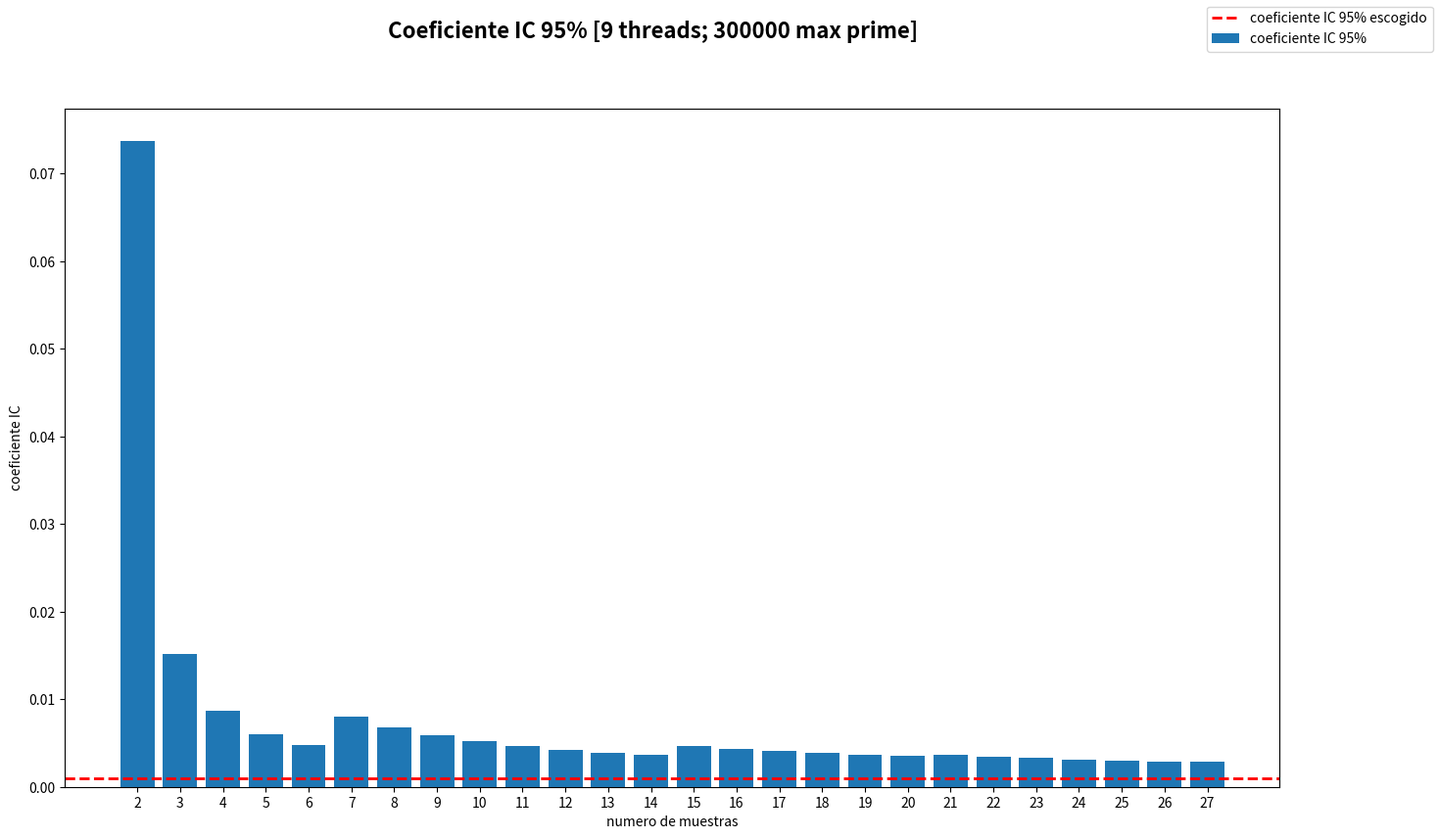
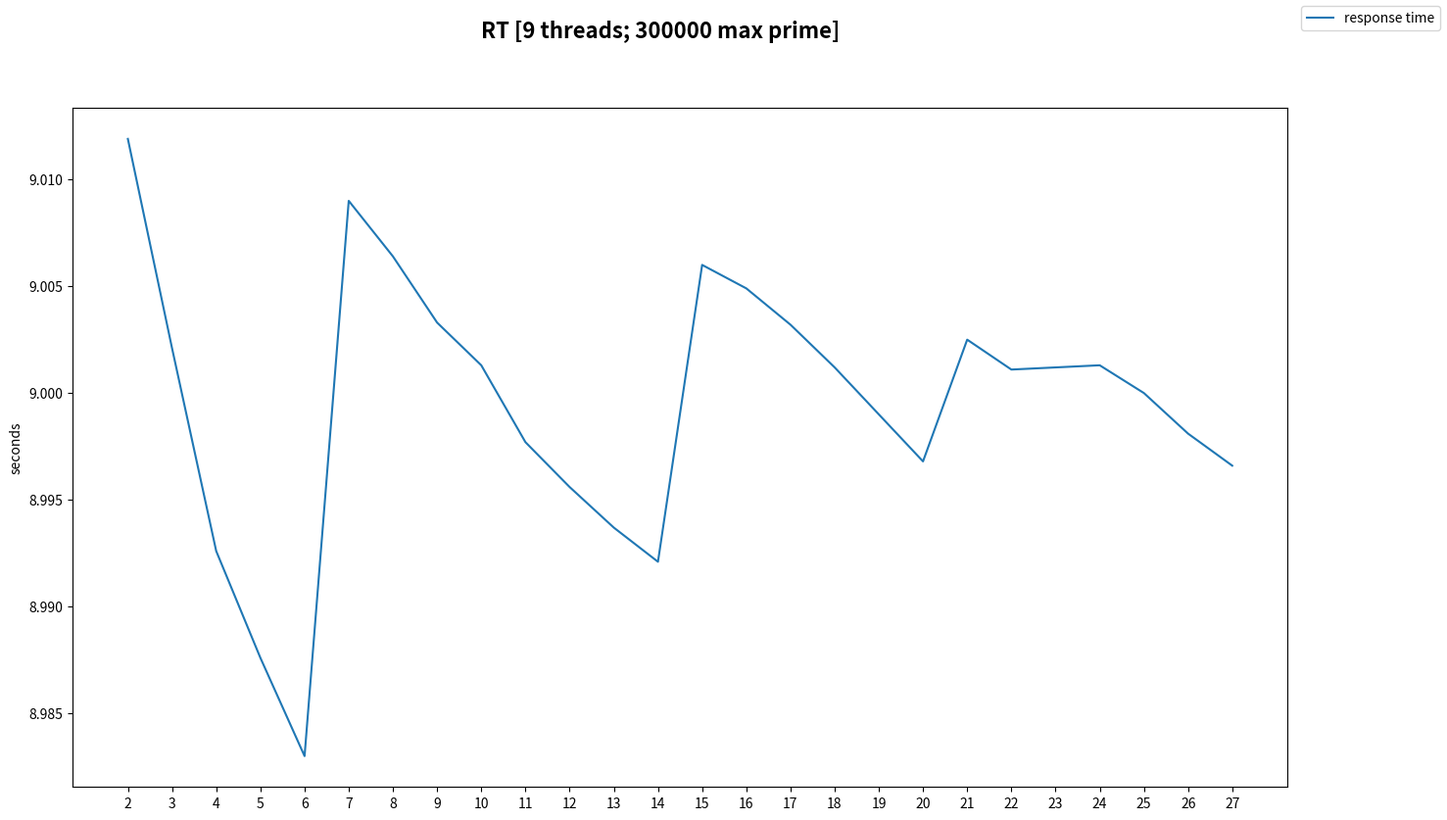

Generate these figures, in order, with matplotlib:
#!/usr/bin/env python3

from __future__ import annotations

import numpy as np
import matplotlib.pyplot as plt

if __name__ == "__main__":
  # coeffs = [0.0011330409734441164, 0.0017255305662526373, 0.010953175512063344, 0.007512649608703087, 0.005896349931389173, 0.006208260771859235,
  #           0.005274267339934108, 0.004675471825315311, 0.004178522285567554, 0.0037578160108920015, 0.0034225354751970436, 0.0031563959438520297,
  #           0.0029367262522491185, 0.0027156671924123913, 0.0025569571172467183, 0.002580380252841123, 0.0024443909281973266, 0.0023032990556932594,
  #           0.002198025172045407, 0.00210151746301834, 0.002026743948649066, 0.0019585067775246623, 0.0018765555219517629, 0.001806360220053093,
  #           0.0017476270440528268, 0.0016786694212769077, 0.0016322133480250647, 0.0015731008158347336, 0.0017033958685832593]
  # ci = [ 0.0102, 0.0155, 0.0986, 0.0676, 0.0530, 0.0559, 0.0475, 0.0421, 0.0376, 0.0338, 0.0308, 0.0284, 0.0264, 0.0244, 0.0230, 0.0232, 0.0220,
  #       0.0207, 0.0198, 0.0189, 0.0182, 0.0176, 0.0169, 0.0162, 0.0157, 0.0151, 0.0147, 0.0141, 0.0153 ]
  # mean = [ 8.9714, 8.9678, 8.9987, 8.9946, 8.9891, 9.0039, 9.0005, 8.9961, 8.9929, 8.9909, 8.9890, 8.9869, 8.9849, 8.9846, 8.9829, 8.9870, 8.9885,
  #       8.9882, 8.9869, 8.9858, 8.9843, 8.9857, 8.9864, 8.9855, 8.9845, 8.9844, 8.9833, 8.9831, 8.9865 ]

  # TEST 27
  mean = [9.0119, 9.0021, 8.9926, 8.9876, 8.9830, 9.0090, 9.0064, 9.0033, 9.0013, 8.9977, 8.9956, 8.9937, 8.9921, 9.0060, 9.0049, 9.0032, 9.0012,
          8.9990, 8.9968, 9.0025, 9.0011, 9.0012, 9.0013, 9.0000, 8.9981, 8.9966]
  ci = [0.6645, 0.1365, 0.0776, 0.0543, 0.0426, 0.0723, 0.0608, 0.0528, 0.0465, 0.0422, 0.0384, 0.0352, 0.0325, 0.0424, 0.0394, 0.0370, 0.0350,
        0.0333, 0.0318, 0.0324, 0.0310, 0.0295, 0.0282, 0.0271, 0.0263, 0.0254]
  coeffs = [0.07373966729717335, 0.015168344099774854, 0.008628536240197862, 0.006036813122891222, 0.004747633340201499, 0.008025524504697481,
            0.0067546296604822165, 0.005865288360548433, 0.005170443231126188, 0.004694006430765478, 0.004266229597969748, 0.00391393986073697,
            0.003612902972509009, 0.0047026504187247156, 0.004379882600344301, 0.004113501709493518, 0.0038870854609033543, 0.0037004114627431075,
            0.0035341920703403835, 0.0036004716802818673, 0.0034385733214999954, 0.003276599831705927, 0.0031293492092439165, 0.0030108295407727933,
            0.0029185458417703572, 0.002823417131961573]

  # TEST 30
  # coeffs = [ 0.02563533776926586, 0.005133940082489687, 0.0032761508295645544, 0.0022545521967672244, 0.004363148138980567, 0.005917989430014442,
  #           0.004977787730248061, 0.004362760155803081, 0.003912322865685053, 0.0035514922462693923, 0.0032679699760696413, 0.003539968940685492,
  #           0.0032537338052870232, 0.003048511600126646, 0.002856406953525198, 0.0026737368442751705, 0.002551072672510826, 0.00250281952801344,
  #           0.0023662295952584966, 0.002247762593877975, 0.0021623621181605713, 0.002062609312693862, 0.0019871413367132714, 0.0019082837035720572,
  #           0.0018946066850799555, 0.0018201293384908946, 0.0017698906485014172, 0.0017102036453368716, 0.0016679827636860334 ]
  # ci = [0.2300, 0.0461, 0.0294, 0.0202, 0.0392, 0.0533, 0.0448, 0.0392, 0.0352, 0.0319, 0.0294, 0.0318, 0.0293, 0.0274, 0.0257, 0.0240, 0.0229, 0.0225,
  #       0.0213, 0.0202, 0.0194, 0.0185, 0.0179, 0.0171, 0.0170, 0.0164, 0.0159, 0.0154, 0.0150]
  # mean = [ 8.9713, 8.9736, 8.9684, 8.9670, 8.9810, 8.9986, 8.9967, 8.9935, 8.9903, 8.9875, 8.9849, 8.9928, 8.9922, 8.9901, 8.9886, 8.9879, 8.9860,
  #         8.9890, 8.9887, 8.9881, 8.9867, 8.9863, 8.9852, 8.9845, 8.9866, 8.9868, 8.9857, 8.9851, 8.9840]

  # TEST 30 (3 second delay)
  # mean = [ 8.9948, 8.9871, 8.9854, 8.9857, 8.9849, 8.9874, 8.9869, 8.9862, 8.9855, 8.9854, 8.9842, 8.9836, 8.9839, 8.9835, 8.9880, 8.9875, 8.9871,
  #         8.9868, 8.9871, 8.9865, 8.9863, 8.9867, 8.9865, 8.9868, 8.9884, 8.9900, 8.9918, 8.9934, 8.9951 ]
  # ci = [ 0.0476, 0.0346, 0.0189, 0.0128, 0.0099, 0.0100, 0.0085, 0.0074, 0.0068, 0.0060, 0.0061, 0.0057, 0.0052, 0.0049, 0.0107, 0.0101, 0.0095,
  #       0.0090, 0.0085, 0.0081, 0.0078, 0.0074, 0.0071, 0.0068, 0.0074, 0.0078, 0.0083, 0.0087, 0.0091 ]
  # coeffs = [ 0.005297283196676037, 0.003852446422302081, 0.002108422414301809, 0.001427991100020698, 0.0011031957115770381, 0.0011166969361914216,
  #           0.0009419059217130577, 0.0008286856967379098, 0.0007527807244664581, 0.0006707035507631432, 0.0006774013172778304, 0.0006321061323354011,
  #           0.0005833118344815225, 0.0005474544819500031, 0.0011945825333508412, 0.0011234300254116503, 0.0010581169785315548, 0.0009985854926195512,
  #           0.0009454520026300561, 0.0009048023065892133, 0.0008626846867902781, 0.0008277994283775462, 0.0007920258865763791, 0.0007609748713351169,
  #           0.0008225230989313815, 0.0008657335875521594, 0.0009259377086793944, 0.0009641003228481531, 0.0010141503549796892 ]

  # TEST 250 @ 300000 (3 second delay)
  # mean = [ 8.9797, 8.9832, 8.9813, 8.9758, 8.9702, 8.9685, 8.9695, 8.9723, 8.9738, 8.9784, 8.9781, 8.9783, 8.9784, 8.9793, 8.9794, 8.9795, 8.9792,
  #         8.9795, 8.9794, 8.9794, 8.9795, 8.9798, 8.9800, 8.9810, 8.9818, 8.9820, 8.9818, 8.9815, 8.9814, 8.9813, 8.9812, 8.9813, 8.9813, 8.9826,
  #         8.9824, 8.9825, 8.9823, 8.9820, 8.9820, 8.9819, 8.9820, 8.9824, 8.9827, 8.9828, 8.9829, 8.9832, 8.9835, 8.9833, 8.9834, 8.9832, 8.9832,
  #         8.9831, 8.9831, 8.9831, 8.9831, 8.9831, 8.9831, 8.9834, 8.9833, 8.9832, 8.9831, 8.9833, 8.9836, 8.9834, 8.9832, 8.9832, 8.9833, 8.9835,
  #         8.9834, 8.9836, 8.9836, 8.9834, 8.9833, 8.9832, 8.9830, 8.9829, 8.9831, 8.9829, 8.9828, 8.9828, 8.9828, 8.9832, 8.9832, 8.9832, 8.9840,
  #         8.9846, 8.9853, 8.9860, 8.9868, 8.9874, 8.9881, 8.9888, 8.9894, 8.9900, 8.9906, 8.9911, 8.9916, 8.9923, 8.9930, 8.9938, 8.9946, 8.9952,
  #         8.9956, 8.9961, 8.9966, 8.9970, 8.9976, 8.9980, 8.9983, 8.9988, 8.9993, 8.9997, 9.0001, 9.0005, 9.0009, 9.0012, 9.0017, 9.0021, 9.0024,
  #         9.0026, 9.0030, 9.0034, 9.0040, 9.0044, 9.0047, 9.0050, 9.0053, 9.0057, 9.0060, 9.0063, 9.0066, 9.0071, 9.0073, 9.0076, 9.0079, 9.0084,
  #         9.0086, 9.0089, 9.0092, 9.0096, 9.0100, 9.0103, 9.0105, 9.0107, 9.0108, 9.0110, 9.0113, 9.0115, 9.0117, 9.0119, 9.0122, 9.0124, 9.0126,
  #         9.0128, 9.0130, 9.0132, 9.0134, 9.0136, 9.0138, 9.0141, 9.0142, 9.0145, 9.0146, 9.0148, 9.0149, 9.0152, 9.0155, 9.0157, 9.0159, 9.0160,
  #         9.0162, 9.0164, 9.0166, 9.0168, 9.0170, 9.0172, 9.0174, 9.0175, 9.0177, 9.0177, 9.0179, 9.0180, 9.0182, 9.0185, 9.0188, 9.0189, 9.0191,
  #         9.0192, 9.0194, 9.0196, 9.0198, 9.0200, 9.0201, 9.0203, 9.0204, 9.0205, 9.0206, 9.0209, 9.0210, 9.0212, 9.0213, 9.0214, 9.0215, 9.0216,
  #         9.0217, 9.0218, 9.0218, 9.0219, 9.0220, 9.0221, 9.0222, 9.0224, 9.0224, 9.0225, 9.0226, 9.0227, 9.0228, 9.0229, 9.0230, 9.0231, 9.0232,
  #         9.0233, 9.0234, 9.0235, 9.0235, 9.0237, 9.0237, 9.0238, 9.0239, 9.0240, 9.0242, 9.0243, 9.0244, 9.0245, 9.0246, 9.0246, 9.0247, 9.0248,
  #         9.0248, 9.0249, 9.0250, 9.0251, 9.0252, 9.0253, 9.0254, 9.0255, 9.0256, 9.0259, 9.0260, 9.0261, 9.0262 ]
  #
  # ci = [ 0.0165, 0.0155, 0.0101, 0.0168, 0.0192, 0.0160, 0.0136, 0.0134, 0.0122, 0.0150, 0.0135, 0.0123, 0.0113, 0.0106, 0.0099, 0.0092, 0.0087,
  #       0.0082, 0.0077, 0.0073, 0.0070, 0.0067, 0.0064, 0.0065, 0.0064, 0.0062, 0.0060, 0.0058, 0.0056, 0.0054, 0.0052, 0.0050, 0.0049, 0.0054,
  #       0.0053, 0.0051, 0.0050, 0.0049, 0.0048, 0.0046, 0.0045, 0.0045, 0.0044, 0.0043, 0.0042, 0.0042, 0.0042, 0.0041, 0.0040, 0.0039, 0.0039,
  #       0.0038, 0.0037, 0.0036, 0.0036, 0.0035, 0.0035, 0.0035, 0.0034, 0.0034, 0.0033, 0.0033, 0.0033, 0.0033, 0.0032, 0.0032, 0.0031, 0.0031,
  #       0.0031, 0.0030, 0.0030, 0.0030, 0.0029, 0.0029, 0.0029, 0.0029, 0.0028, 0.0028, 0.0028, 0.0028, 0.0027, 0.0028, 0.0028, 0.0028, 0.0031,
  #       0.0033, 0.0036, 0.0038, 0.0040, 0.0042, 0.0044, 0.0045, 0.0046, 0.0048, 0.0048, 0.0049, 0.0049, 0.0051, 0.0052, 0.0054, 0.0056, 0.0056,
  #       0.0056, 0.0057, 0.0057, 0.0057, 0.0058, 0.0058, 0.0058, 0.0058, 0.0058, 0.0058, 0.0058, 0.0058, 0.0058, 0.0058, 0.0058, 0.0058, 0.0058,
  #       0.0058, 0.0058, 0.0058, 0.0059, 0.0059, 0.0059, 0.0058, 0.0058, 0.0058, 0.0058, 0.0058, 0.0058, 0.0058, 0.0058, 0.0058, 0.0058, 0.0058,
  #       0.0058, 0.0058, 0.0058, 0.0058, 0.0058, 0.0058, 0.0057, 0.0057, 0.0057, 0.0056, 0.0056, 0.0056, 0.0056, 0.0056, 0.0056, 0.0055, 0.0055,
  #       0.0055, 0.0055, 0.0055, 0.0054, 0.0054, 0.0054, 0.0054, 0.0054, 0.0054, 0.0053, 0.0053, 0.0053, 0.0053, 0.0053, 0.0053, 0.0052, 0.0052,
  #       0.0052, 0.0052, 0.0052, 0.0052, 0.0051, 0.0051, 0.0051, 0.0051, 0.0051, 0.0050, 0.0050, 0.0050, 0.0050, 0.0050, 0.0050, 0.0050, 0.0050,
  #       0.0049, 0.0049, 0.0049, 0.0049, 0.0049, 0.0049, 0.0049, 0.0049, 0.0048, 0.0048, 0.0048, 0.0048, 0.0048, 0.0048, 0.0048, 0.0047, 0.0047,
  #       0.0047, 0.0047, 0.0046, 0.0046, 0.0046, 0.0046, 0.0046, 0.0046, 0.0046, 0.0045, 0.0045, 0.0045, 0.0045, 0.0045, 0.0045, 0.0044, 0.0044,
  #       0.0044, 0.0044, 0.0044, 0.0044, 0.0043, 0.0043, 0.0043, 0.0043, 0.0043, 0.0043, 0.0043, 0.0043, 0.0042, 0.0042, 0.0042, 0.0042, 0.0042,
  #       0.0042, 0.0042, 0.0041, 0.0041, 0.0041, 0.0041, 0.0041, 0.0041, 0.0041, 0.0041, 0.0041, 0.0041, 0.0041 ]
  #
  # coeffs = [ 0.0018394897554881023, 0.00173010272695577, 0.0011244811204929083, 0.0018662945617881849, 0.0021459794870727503, 0.0017889804866287186,
  #           0.0015207247233741026, 0.0014938343577871763, 0.0013631904190450548, 0.00166788674118829, 0.0015054831635529567, 0.0013711455822571698,
  #           0.0012593103271760291, 0.0011814435059566881, 0.0010985196845298068, 0.0010265279086260862, 0.0009648507006287415, 0.0009104494519346154,
  #           0.0008605007415601615, 0.0008157831950967958, 0.0007756486401212928, 0.000743131803313974, 0.0007103501380830117, 0.0007203279382782648,
  #           0.0007129547832610284, 0.0006872769979198055, 0.0006625253892630054, 0.000642805152771848, 0.0006207247554106984, 0.0006000799100062666,
  #           0.0005802545797340029, 0.0005620230811398835, 0.0005447060305917815, 0.0006024838010780857, 0.0005859820453973573, 0.0005694737503818615,
  #           0.0005552258068678522, 0.0005436551369435174, 0.0005295931185270181, 0.0005163610683790611, 0.0005039878821666415, 0.000501079616879417,
  #           0.0004940260570480023, 0.0004827153323123704, 0.0004727810094423938, 0.0004681898671505403, 0.000462802929452916, 0.000455759814306293,
  #           0.00044668937573917746, 0.0004387592491297778, 0.0004302581781656715, 0.00042206705664197636, 0.00041399135100827, 0.00040622007350366913,
  #           0.0003988334980887892, 0.0003918706917874905, 0.00038519148022236996, 0.00038578813626323363, 0.0003795394116153737, 0.000374291449930913,
  #           0.00036836381827887226, 0.0003645990817754284, 0.00036474759344891426, 0.0003622706913057965, 0.00035911710401127463,
  #           0.0003536561199972888, 0.0003497578279465599, 0.00034598659192768927, 0.0003410592236940803, 0.0003382784401588922, 0.0003334644651383052,
  #           0.0003309094211832469, 0.0003269201080721722, 0.0003244238096996527, 0.00032268794595114624, 0.0003188555607871139, 0.000316694780650748,
  #           0.0003140064310857198, 0.0003111239607082301, 0.00030726041961834496, 0.0003035087193531471, 0.0003136005939891335, 0.0003098252655014582,
  #           0.0003066501537546346, 0.00034142214082078746, 0.0003649921212867996, 0.000396754647204412, 0.00041892055046177174, 0.0004495638781664246,
  #           0.0004668151153943318, 0.00048464910858556147, 0.0005043711299474096, 0.0005155142457126844, 0.000529364222803222, 0.0005361760823503598,
  #           0.0005441257886507491, 0.0005496329412326044, 0.00056636518794633, 0.0005821383053683168, 0.0005990941682331131, 0.0006218681053940596,
  #           0.0006264787178354385, 0.0006275659852705768, 0.0006305807586418413, 0.0006348175674440804, 0.0006361048704487751, 0.0006407870725064802,
  #           0.0006432061363098887, 0.000639864468475776, 0.000645054205108752, 0.0006462095832940783, 0.0006470080060140188, 0.0006469798239947645,
  #           0.0006473930504416741, 0.0006478182054669978, 0.0006464610576405362, 0.0006480461969849581, 0.0006487024050981851, 0.000648560255814234,
  #           0.0006446306371825659, 0.000645182207327547, 0.0006453648249011525, 0.0006514266570687216, 0.0006518637070783153, 0.0006508168935313472,
  #           0.0006491167482807603, 0.0006481478095129759, 0.0006469901551976114, 0.0006450016436370555, 0.0006440458740698731, 0.0006429643986227249,
  #           0.0006465624139785657, 0.0006436937810080116, 0.0006420789894053091, 0.0006414173124596235, 0.0006429748115576515, 0.0006404531318237351,
  #           0.0006400090090338467, 0.0006382463209364411, 0.0006393489786020853, 0.0006395454367775345, 0.000638680914152524, 0.0006371572974176652,
  #           0.0006333105927653525, 0.0006299025716061733, 0.0006268852039295883, 0.0006247622034039736, 0.0006237706547130565, 0.0006209749436612989,
  #           0.0006178176420211606, 0.0006164897057218559, 0.0006141178315475531, 0.0006119892628405868, 0.0006100621203442064, 0.0006067420624847515,
  #           0.000604756714428942, 0.0006023541127852157, 0.0005998942014544226, 0.0005977142172257201, 0.0005975893700160361, 0.0005953115676359911,
  #           0.0005935542286909688, 0.000590448183967988, 0.0005883375599046062, 0.0005856413004115555, 0.0005853722525526422, 0.0005844785373020821,
  #           0.0005832127095048181, 0.000581494468585474, 0.0005789712056983204, 0.0005769324930813461, 0.0005749246782106222, 0.000573882743654748,
  #           0.0005714701765189475, 0.0005694703133885136, 0.0005677436287614341, 0.0005668585032379356, 0.0005643848435163986, 0.0005620181406091644,
  #           0.0005591182005016289, 0.0005565697670725479, 0.0005550537382968258, 0.0005532881231167652, 0.0005531956762430239, 0.0005543618593790439,
  #           0.0005522657160495469, 0.0005499545289916805, 0.000548186598478981, 0.0005470312725798969, 0.0005448905509936825, 0.0005455461522000252,
  #           0.000543294277145916, 0.000541957528478463, 0.0005405906927377066, 0.0005384881077677052, 0.0005360369380326346, 0.000533886553587777,
  #           0.000533348127153613, 0.0005320125499636199, 0.0005306505082216913, 0.000528545360827708, 0.0005265727215865531, 0.0005241883015187518,
  #           0.0005220138209087318, 0.0005201552330071515, 0.0005177724335744724, 0.0005152662268532466, 0.0005137696928103714, 0.0005115327676465674,
  #           0.0005091750461698697, 0.0005078004365526849, 0.0005065341338674516, 0.0005044796359453711, 0.0005026085827518691, 0.000500298967627055,
  #           0.0004983901205088782, 0.0004971474910786288, 0.0004952092902487286, 0.0004932928902024517, 0.0004912666813508128, 0.0004897215864203032,
  #           0.000487782801056273, 0.00048615776251728957, 0.0004849647577827653, 0.000482865524688705, 0.0004813945825661806, 0.00047953794698656017,
  #           0.0004776465612852856, 0.0004759137874806913, 0.00047442690476532084, 0.0004750513707103542, 0.00047353872104420516, 0.000471749919822387,
  #           0.0004699257068892182, 0.0004685103741122479, 0.0004665330242207559, 0.0004649277161069911, 0.000463531547196277, 0.0004617545392497574,
  #           0.0004598854814199321, 0.00045860969150510585, 0.00045761833947130466, 0.00045623789058320583, 0.00045472126566302516,
  #           0.00045405357169139317, 0.00045233379392408605, 0.0004507113011802332, 0.00045490228475334555, 0.0004540571476437416,
  #           0.0004526869451023406, 0.0004510792879727806 ]

  m = 50 - 1
  mean = mean[:m]
  ci = ci[:m]
  coeffs = coeffs[:m]

  labels = list(range(2, len(mean) + 2, 1))

  fig_coeff, ax_coeff = plt.subplots(figsize=(16, 9))
  ax_coeff.set_ylabel("coeficiente IC")
  ax_coeff.set_xlabel("numero de muestras")
  ax_coeff.yaxis.set_label_position("left")
  ax_coeff.yaxis.set_ticks_position("left")
  ax_coeff.set_xticks(range(labels[0], labels[-1] + 1, 1))
  ax_coeff.bar(labels, coeffs, label="coeficiente IC 95%")
  ax_coeff.axhline(y=0.001, color="red", linestyle="--", linewidth=2, label="coeficiente IC 95% escogido")
  fig_coeff.suptitle(f"Coeficiente IC 95% [9 threads; 300000 max prime]", fontsize=16, fontweight="bold")
  fig_coeff.legend(loc="upper right")

  fig_mean, ax_mean = plt.subplots(figsize=(16, 9))
  ax_mean.set_ylabel("seconds")
  ax_mean.yaxis.set_label_position("left")
  ax_mean.yaxis.set_ticks_position("left")
  ax_mean.set_xticks(range(labels[0], labels[-1] + 1, 1))
  ax_mean.plot(labels, mean, label="response time")
  # ax_mean.axhline(y=np.mean(mean), color="red", linestyle="--", linewidth=2, label="mean")
  fig_mean.suptitle(f"RT [9 threads; 300000 max prime]", fontsize=16, fontweight="bold")
  fig_mean.legend(loc="upper right")

  plt.show()
